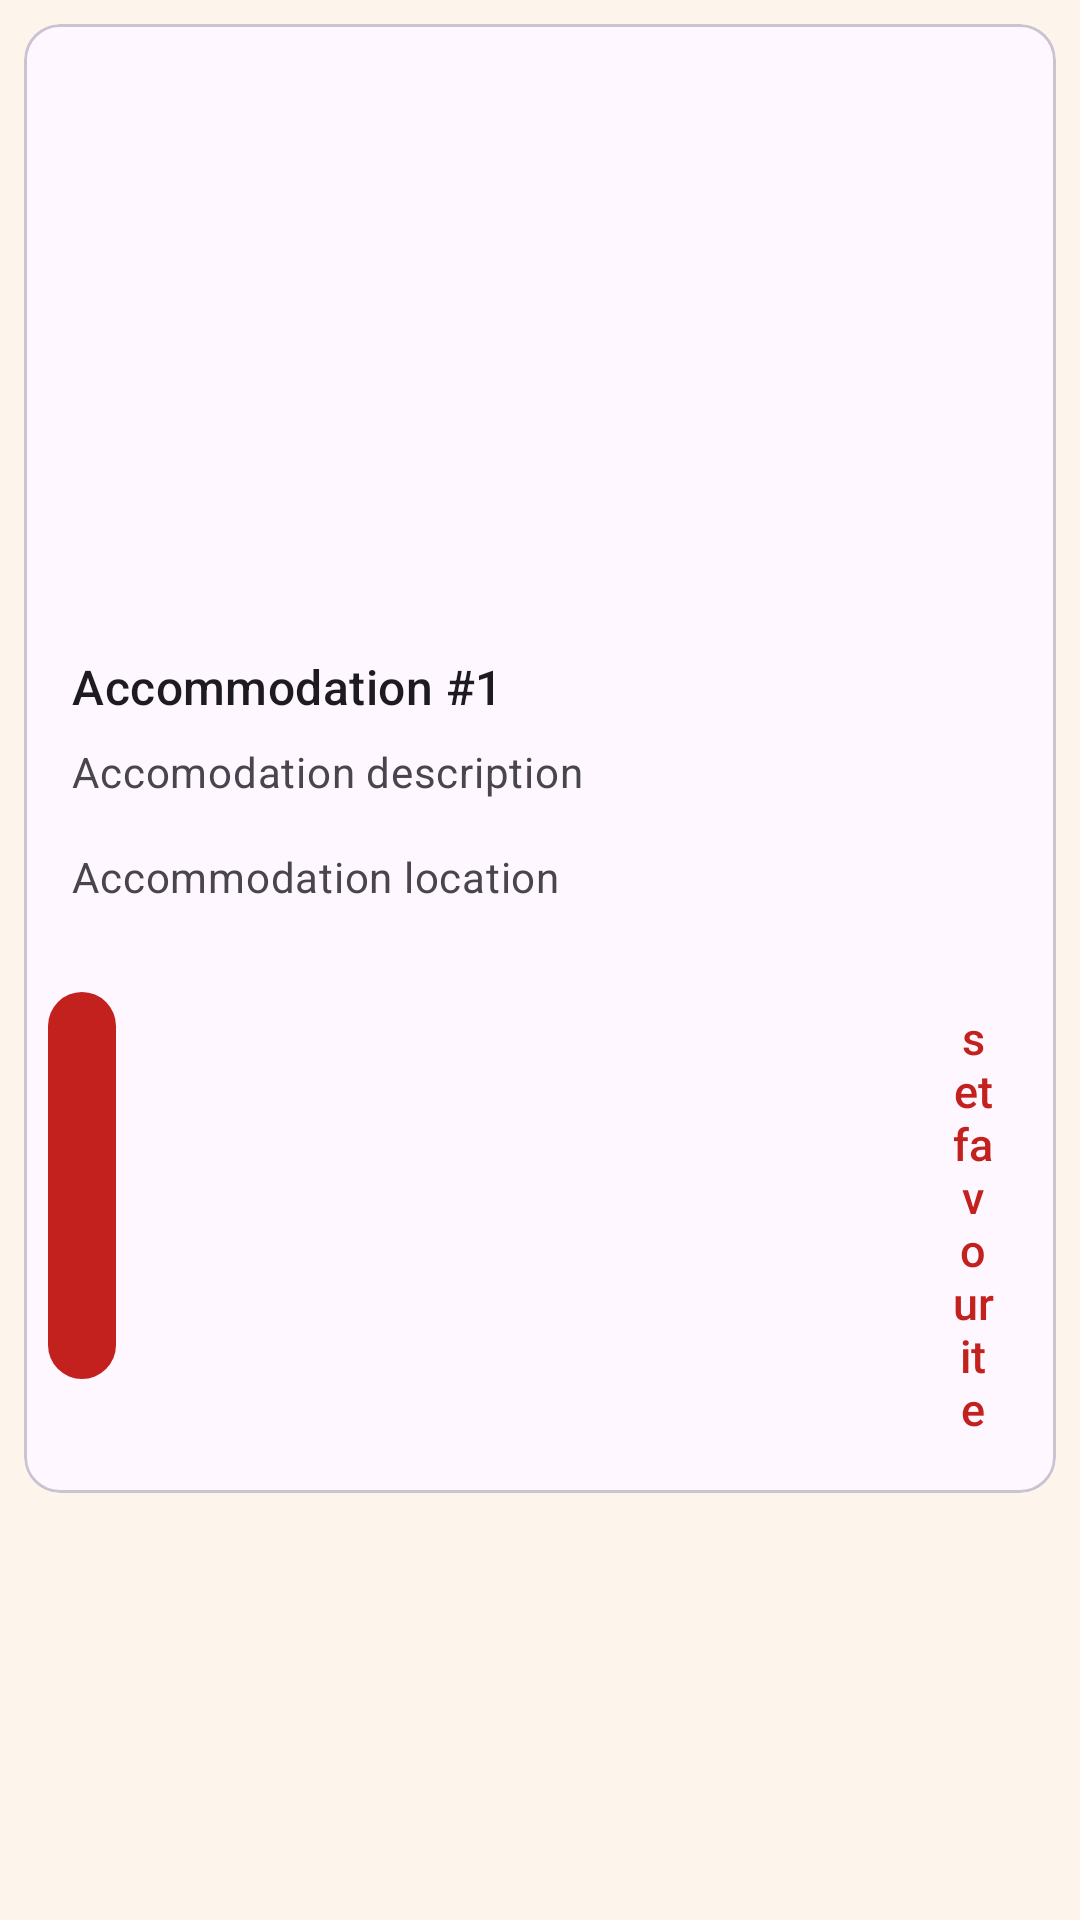

Produce the Android XML layout that renders to this screen, including the resource entries it uses.
<!-- AndroidManifest.xml: application theme Theme.Bookie -->
<!-- res/layout/accommodation_card.xml -->
<?xml version="1.0" encoding="utf-8"?>
<RelativeLayout xmlns:android="http://schemas.android.com/apk/res/android"
    xmlns:app="http://schemas.android.com/apk/res-auto"
    xmlns:tools="http://schemas.android.com/tools"
    android:layout_width="match_parent"
    android:layout_height="wrap_content"
    tools:context=".activities.MainActivity">

<com.google.android.material.card.MaterialCardView
    android:id="@+id/card"
    android:layout_width="match_parent"
    android:layout_height="wrap_content"
    android:layout_margin="8dp"
    tools:ignore="MissingConstraints">

    <LinearLayout
        android:layout_width="match_parent"
        android:layout_height="wrap_content"
        android:orientation="vertical">

        <ImageView
            android:id="@+id/imageId"
            android:layout_width="match_parent"
            android:layout_height="194dp"
            android:contentDescription="llkl"
            android:scaleType="centerCrop"
            app:srcCompat="@drawable/ic_launcher_foreground"
            tools:ignore="Suspicious0dp" />

        <LinearLayout
            android:layout_width="match_parent"
            android:layout_height="wrap_content"
            android:orientation="vertical"
            android:padding="16dp">

            
            <TextView
                android:layout_width="wrap_content"
                android:layout_height="wrap_content"
                android:text="Accommodation #1"
                android:textAppearance="?attr/textAppearanceTitleMedium"
                />
            <TextView
                android:layout_width="wrap_content"
                android:layout_height="wrap_content"
                android:layout_marginTop="8dp"
                android:text="Accomodation description"
                android:textAppearance="?attr/textAppearanceBodyMedium"
                android:textColor="?android:attr/textColorSecondary"
                />
            <TextView
                android:layout_width="wrap_content"
                android:layout_height="wrap_content"
                android:layout_marginTop="16dp"
                android:text="Accommodation location"
                android:textAppearance="?attr/textAppearanceBodyMedium"
                android:textColor="?android:attr/textColorSecondary"
                />

        </LinearLayout>

        <LinearLayout
            android:layout_width="wrap_content"
            android:layout_height="wrap_content"
            android:layout_margin="8dp"
            android:orientation="horizontal">
            <com.google.android.material.button.MaterialButton
                android:id="@+id/detailsBtn"
                android:layout_width="0dp"
                android:layout_weight="1"
                android:layout_height="wrap_content"
                android:layout_marginEnd="8dp"
                android:text="Details"
                />
            <View
                android:layout_width="0dp"
                android:layout_height="0dp"
                android:layout_weight="1"/>

            <com.google.android.material.button.MaterialButton
                android:layout_width="0dp"
                android:layout_weight="1"
                android:layout_height="wrap_content"
                android:text="set favourite"
                android:textSize="15sp"
                style="?attr/borderlessButtonStyle"
                />
        </LinearLayout>

    </LinearLayout>

</com.google.android.material.card.MaterialCardView>
</RelativeLayout>
<!-- resources referenced by this layout -->
<resources>
  <style name="Theme.Bookie" parent="Base.Theme.Bookie" />
  <style name="Base.Theme.Bookie" parent="Theme.Material3.DayNight.NoActionBar">
          <item name="colorPrimary">@color/light_primary</item>
          <item name="colorPrimaryVariant">@color/light_primary_variant</item>
          <item name="colorOnPrimary">@color/light_neutral</item>
          <item name="colorSecondary">@color/light_secondary</item>
          <item name="colorSecondaryVariant">@color/light_secondary_variant</item>
          <item name="colorOnSecondary">@color/light_neutral</item>
          <item name="colorTertiary">@color/light_tertiary</item>
          <item name="colorOnTertiary">@color/light_neutral</item>
          <item name="colorOnSurface">@color/black</item>
          <item name="colorSurfaceContainerLow">@color/light_neutral</item>
          <item name="materialCardViewElevatedStyle">@style/Widget.App.CardView</item>
          <item name="materialDividerStyle">@style/Widget.App.MaterialDivider</item>
          <item name="android:windowBackground">@color/light_neutral</item>
      </style>
  <color name="light_primary">#C2211E</color>
  <color name="light_primary_variant">#DE2E2B</color>
  <color name="light_neutral">#FDF5EC</color>
  <color name="light_secondary">#E74919</color>
  <color name="light_secondary_variant">#EF6306</color>
  <color name="light_tertiary">#A4DAE0</color>
  <color name="black">#FF000000</color>
  <style name="Widget.App.CardView" parent="Widget.Material3.CardView.Elevated">
          <item name="cornerFamily">rounded</item>
          <item name="strokeWidth">1dp</item>
          <item name="strokeColor">?attr/colorPrimary</item>
      </style>
  <style name="Widget.App.MaterialDivider" parent="Widget.Material3.MaterialDivider">
          <item name="dividerColor">?attr/colorPrimary</item>
      </style>
</resources>
